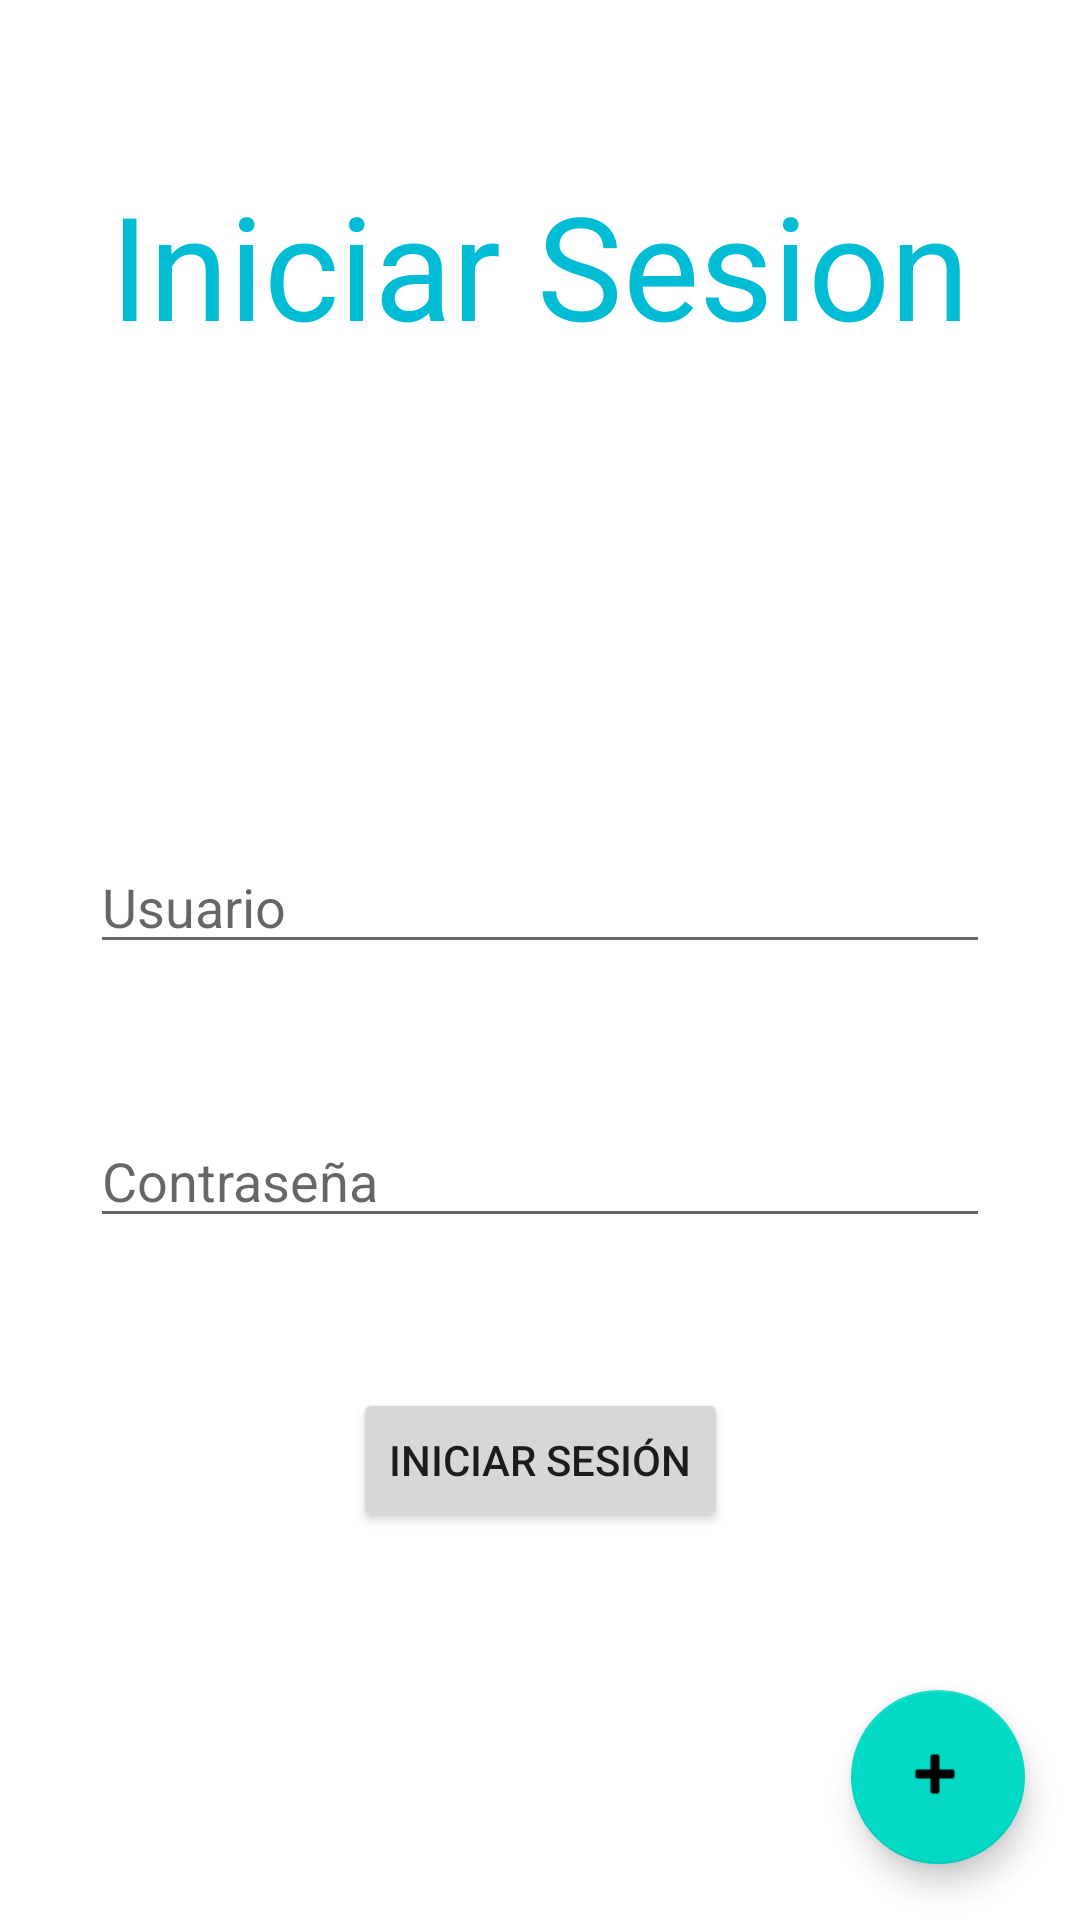

This screen was rendered from an Android layout file. Write that file and the resources it references.
<!-- AndroidManifest.xml: application theme Theme.Sebas_app -->
<!-- res/layout/activity_main.xml -->
<?xml version="1.0" encoding="utf-8"?>
<androidx.constraintlayout.widget.ConstraintLayout xmlns:android="http://schemas.android.com/apk/res/android"
    xmlns:app="http://schemas.android.com/apk/res-auto"
    xmlns:tools="http://schemas.android.com/tools"
    android:layout_width="match_parent"
    android:layout_height="match_parent"
    tools:context="MainActivity">

    <TextView
        android:id="@+id/textT"
        android:layout_width="wrap_content"
        android:layout_height="wrap_content"
        android:layout_marginTop="56dp"
        android:text="Iniciar Sesion"
        android:textColor="#00BCD4"
        android:textSize="48sp"
        app:layout_constraintEnd_toEndOf="parent"
        app:layout_constraintStart_toStartOf="parent"
        app:layout_constraintTop_toTopOf="parent" />

    <EditText
        android:id="@+id/textUser"
        android:layout_width="0dp"
        android:layout_height="wrap_content"
        android:layout_marginStart="30dp"
        android:layout_marginTop="280dp"
        android:layout_marginEnd="30dp"
        android:ems="10"
        android:hint="Usuario"
        android:inputType="textPersonName"
        app:layout_constraintEnd_toEndOf="parent"
        app:layout_constraintHorizontal_bias="1.0"
        app:layout_constraintStart_toStartOf="parent"
        app:layout_constraintTop_toTopOf="parent" />

    <Button
        android:id="@+id/botonLogin"
        android:layout_width="wrap_content"
        android:layout_height="wrap_content"
        android:layout_marginTop="50dp"
        android:text="INICIAR SESIÓN"
        app:layout_constraintEnd_toEndOf="parent"
        app:layout_constraintStart_toStartOf="parent"
        app:layout_constraintTop_toBottomOf="@+id/textContra" />

    <EditText
        android:id="@+id/textContra"
        android:layout_width="0dp"
        android:layout_height="wrap_content"
        android:layout_marginStart="30dp"
        android:layout_marginTop="50dp"
        android:layout_marginEnd="30dp"
        android:ems="10"
        android:hint="Contraseña"
        android:inputType="textPassword"
        app:layout_constraintEnd_toEndOf="parent"
        app:layout_constraintStart_toStartOf="parent"
        app:layout_constraintTop_toBottomOf="@+id/textUser" />

    <com.google.android.material.floatingactionbutton.FloatingActionButton
        android:id="@+id/botonCrear"
        android:layout_width="58dp"
        android:layout_height="61dp"
        android:layout_marginBottom="16dp"
        android:clickable="true"
        app:layout_constraintBottom_toBottomOf="parent"
        app:layout_constraintEnd_toEndOf="parent"
        app:layout_constraintHorizontal_bias="0.939"
        app:layout_constraintStart_toStartOf="parent"
        app:layout_constraintTop_toBottomOf="@+id/botonLogin"
        app:layout_constraintVertical_bias="0.949"
        app:srcCompat="@android:drawable/ic_input_add" />

</androidx.constraintlayout.widget.ConstraintLayout>
<!-- resources referenced by this layout -->
<resources>
  <style name="Theme.Sebas_app" parent="Theme.MaterialComponents.DayNight.DarkActionBar">
          
          <item name="colorPrimary">@color/purple_500</item>
          <item name="colorPrimaryVariant">@color/purple_700</item>
          <item name="colorOnPrimary">@color/white</item>
          
          <item name="colorSecondary">@color/teal_200</item>
          <item name="colorSecondaryVariant">@color/teal_700</item>
          <item name="colorOnSecondary">@color/black</item>
          
          <item name="android:statusBarColor">?attr/colorPrimaryVariant</item>
          
      </style>
  <!-- not gathered from this repository: default colours our renderer supplied (Android Studio template values) -->
  <color name="purple_500">#FF6200EE</color>
  <color name="purple_700">#FF3700B3</color>
  <color name="teal_200">#FF03DAC5</color>
  <color name="teal_700">#FF018786</color>
  <color name="black">#FF000000</color>
  <color name="white">#FFFFFFFF</color>
</resources>
